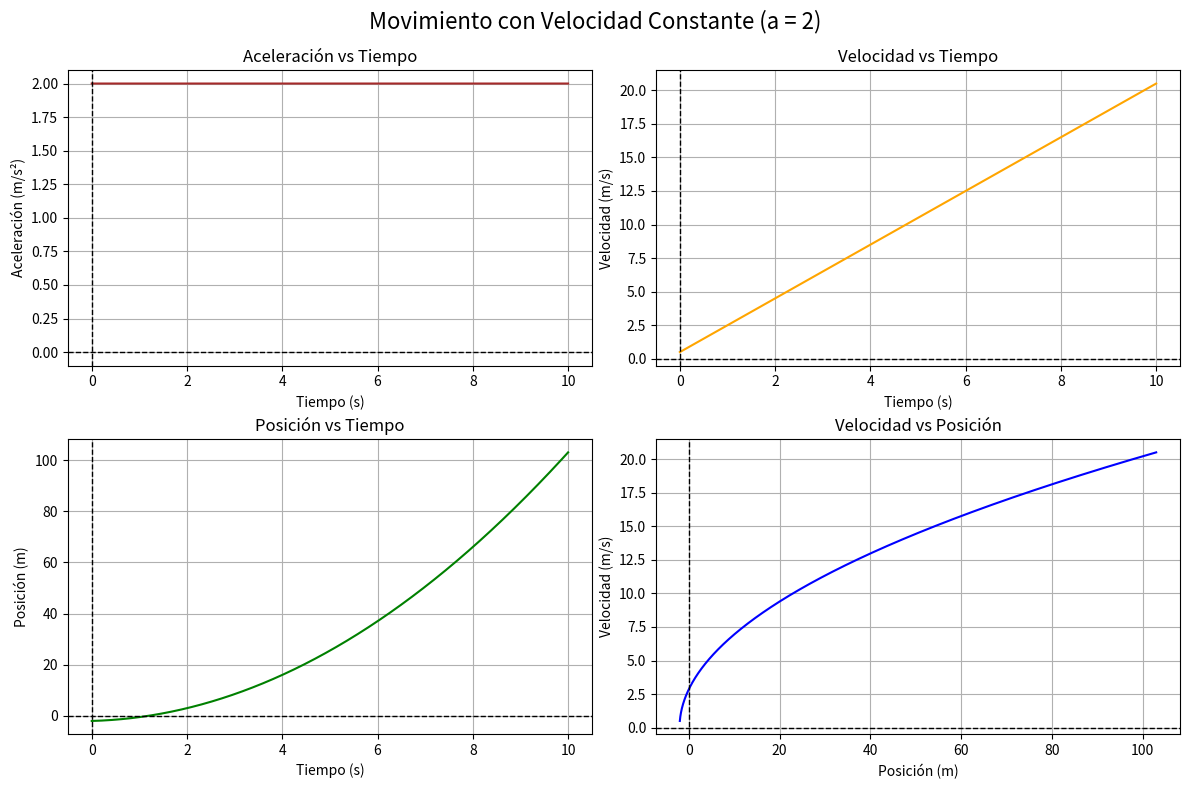

Write Python code to recreate this figure.
# Importar las bibliotecas necesarias
import matplotlib.pyplot as plt
import numpy as np

# Parámetros iniciales
h = 0.0001    # Paso de tiempo
tfin = 10   # Tiempo final
x = -2  # Posicion inicial
vx = 0.5    # Velocidad inicial
ax = 2  # Aceleracion constante

# Listas para almacenar resultados
px = [x]
pv = [vx]
pt = [0]
pa = [ax]

for t in np.arange(0, tfin, h):
    # Actualizar velocidad
    vx += ax * h

    # Actualizar posicion
    x += vx * h

    px.append(x)
    pv.append(vx)
    pa.append(ax)
    pt.append(t)

# Graficar en 2D
plt.figure(figsize=(12, 8))

# Aceleración vs Tiempo
plt.subplot(2, 2, 1)
plt.plot(pt, pa, color='brown')
plt.grid(True)
plt.axhline(0, color='black', lw=1, label='Eje X', linestyle='--')
plt.axvline(0, color='black', lw=1, label='Eje Y', linestyle='--')
plt.xlabel('Tiempo (s)')
plt.ylabel('Aceleración (m/s²)')
plt.title('Aceleración vs Tiempo')

# Velocidad vs Tiempo
plt.subplot(2, 2, 2)
plt.plot(pt, pv, color='orange')
plt.grid(True)
plt.axhline(0, color='black', lw=1, label='Eje X', linestyle='--')
plt.axvline(0, color='black', lw=1, label='Eje Y', linestyle='--')
plt.xlabel('Tiempo (s)')
plt.ylabel('Velocidad (m/s)')
plt.title('Velocidad vs Tiempo')

# Posición vs Tiempo
plt.subplot(2, 2, 3)
plt.plot(pt, px, color='green')
plt.grid(True)
plt.axhline(0, color='black', lw=1, label='Eje X', linestyle='--')
plt.axvline(0, color='black', lw=1, label='Eje Y', linestyle='--')
plt.xlabel('Tiempo (s)')
plt.ylabel('Posición (m)')
plt.title('Posición vs Tiempo')

# Velocidad vs Posición
plt.subplot(2, 2, 4)
plt.plot(px, pv, color='blue')
plt.grid(True)
plt.axhline(0, color='black', lw=1, label='Eje X', linestyle='--')
plt.axvline(0, color='black', lw=1, label='Eje Y', linestyle='--')
plt.xlabel('Posición (m)')
plt.ylabel('Velocidad (m/s)')
plt.title('Velocidad vs Posición')

plt.suptitle(f"Movimiento con Velocidad Constante (a = {ax})", fontsize=16)
plt.tight_layout(h_pad=0.5, w_pad=0.5)
plt.show()

